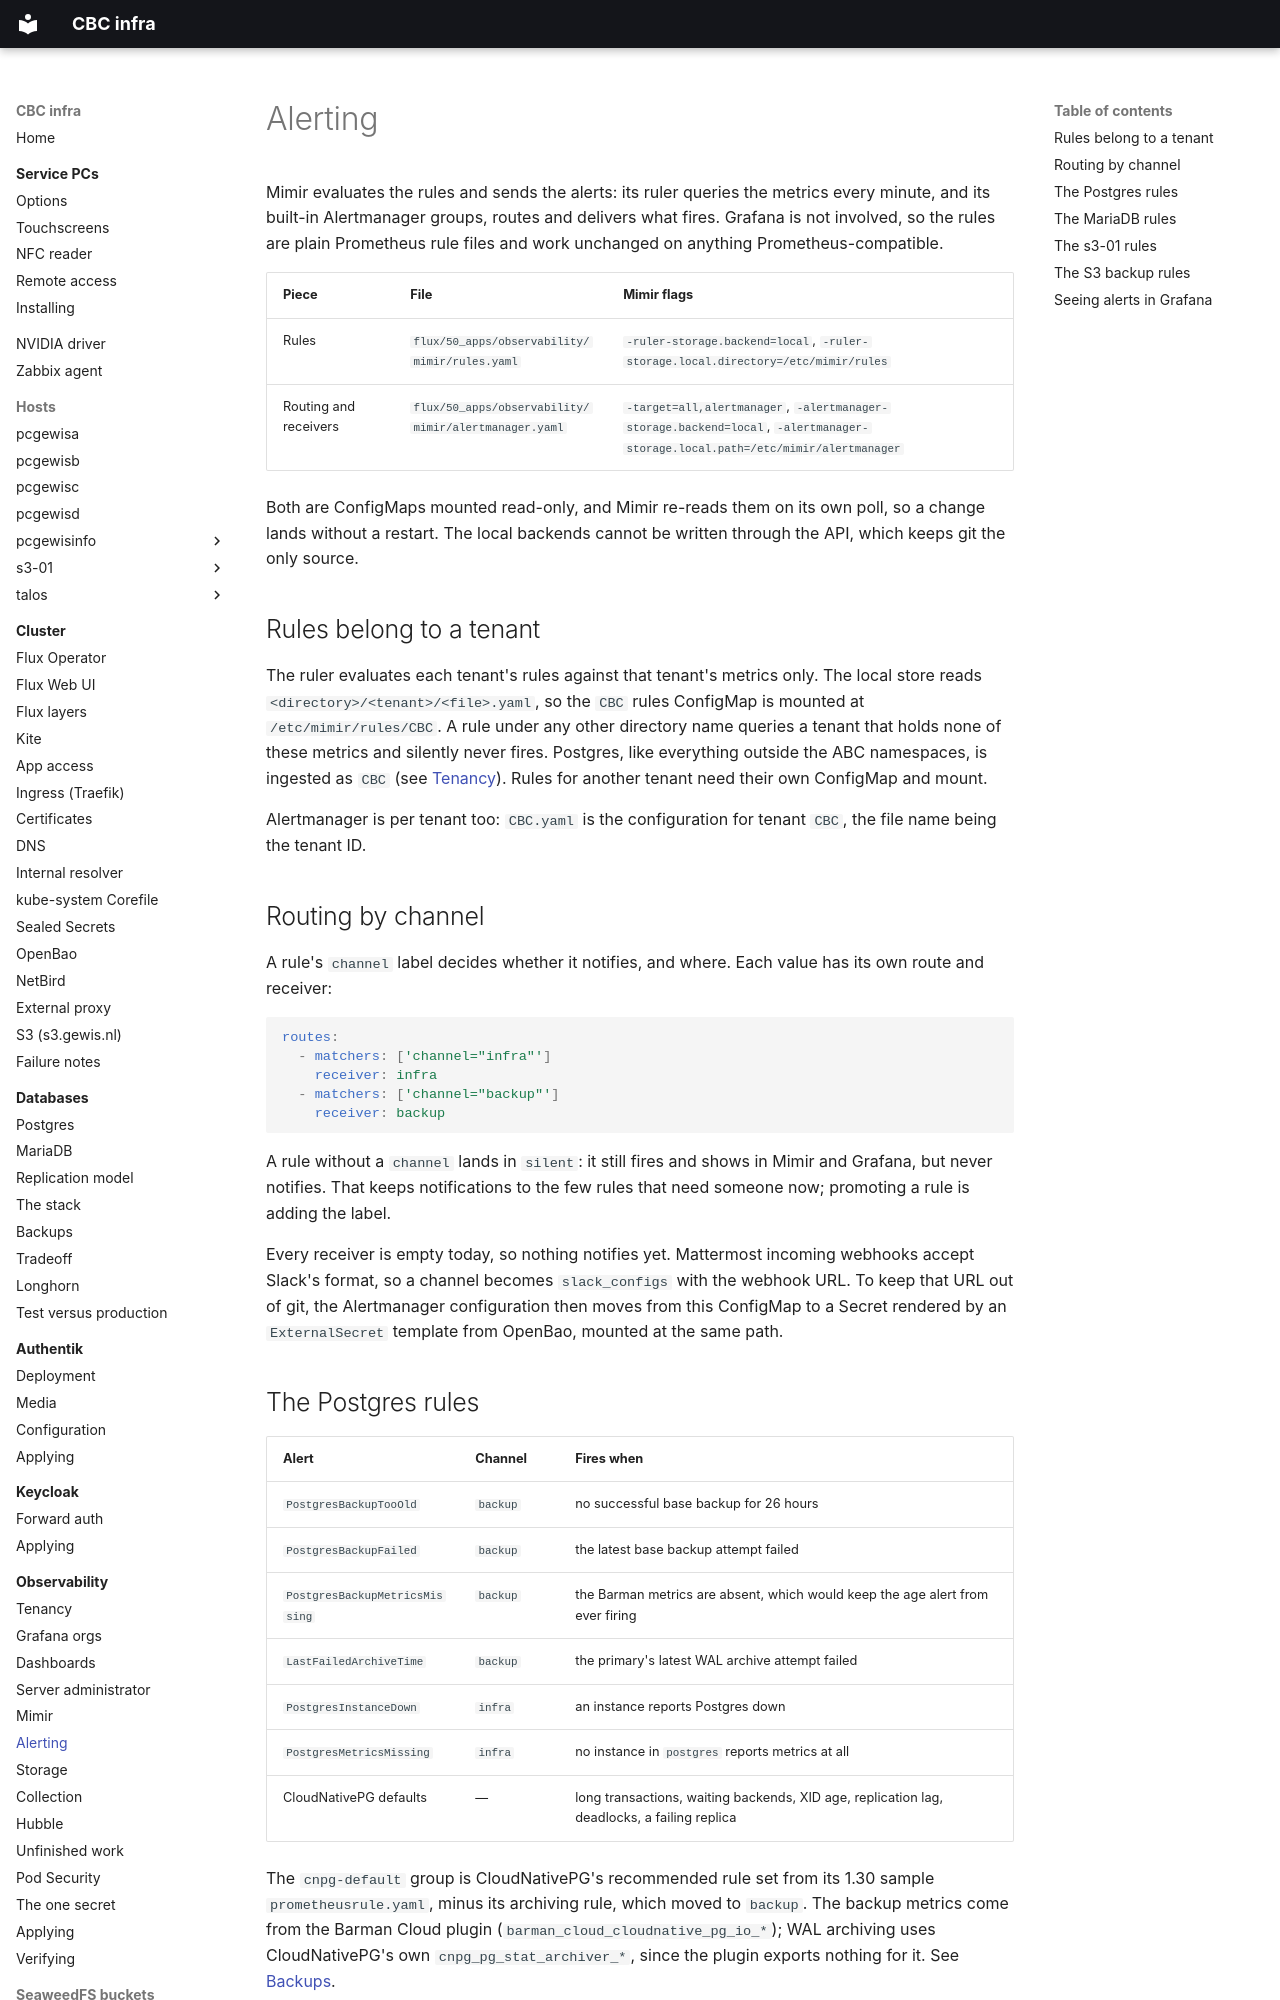

repository: GEWIS/infra · page: observability/alerting/index.html · generator: mkdocs

# Alerting

Mimir evaluates the rules and sends the alerts: its ruler queries the metrics
every minute, and its built-in Alertmanager groups, routes and delivers what
fires. Grafana is not involved, so the rules are plain Prometheus rule files and
work unchanged on anything Prometheus-compatible.

| Piece | File | Mimir flags |
| --- | --- | --- |
| Rules | `flux/50_apps/observability/mimir/rules.yaml` | `-ruler-storage.backend=local`, `-ruler-storage.local.directory=/etc/mimir/rules` |
| Routing and receivers | `flux/50_apps/observability/mimir/alertmanager.yaml` | `-target=all,alertmanager`, `-alertmanager-storage.backend=local`, `-alertmanager-storage.local.path=/etc/mimir/alertmanager` |

Both are ConfigMaps mounted read-only, and Mimir re-reads them on its own poll,
so a change lands without a restart. The local backends cannot be written
through the API, which keeps git the only source.

## Rules belong to a tenant

The ruler evaluates each tenant's rules against that tenant's metrics only. The
local store reads `<directory>/<tenant>/<file>.yaml`, so the `CBC` rules
ConfigMap is mounted at `/etc/mimir/rules/CBC`. A rule under any other directory
name queries a tenant that holds none of these metrics and silently never fires.
Postgres, like everything outside the ABC namespaces, is ingested as `CBC` (see
[Tenancy](tenancy.md)). Rules for another tenant need their own ConfigMap and
mount.

Alertmanager is per tenant too: `CBC.yaml` is the configuration for tenant
`CBC`, the file name being the tenant ID.

## Routing by channel

A rule's `channel` label decides whether it notifies, and where. Each value has
its own route and receiver:

```yaml
routes:
  - matchers: ['channel="infra"']
    receiver: infra
  - matchers: ['channel="backup"']
    receiver: backup
```

A rule without a `channel` lands in `silent`: it still fires and shows in Mimir
and Grafana, but never notifies. That keeps notifications to the few rules that
need someone now; promoting a rule is adding the label.

Every receiver is empty today, so nothing notifies yet. Mattermost incoming
webhooks accept Slack's format, so a channel becomes `slack_configs` with the
webhook URL. To keep that URL out of git, the Alertmanager configuration then
moves from this ConfigMap to a Secret rendered by an `ExternalSecret` template
from OpenBao, mounted at the same path.
